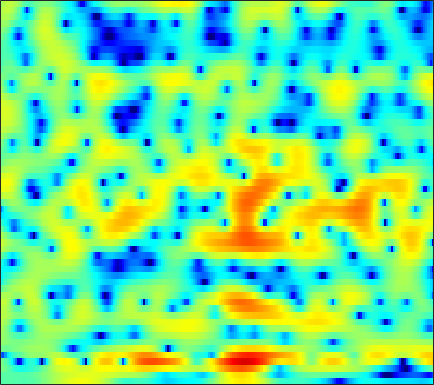

The data file committed next to this chart (first rows):
-2.0185, -1.9742, -1.9423, -1.9322, -1.9396, -1.9599, -2.001, -2.0481, -2.111, -2.1686, -2.1992, -2.1984, -2.1499, -2.0524, -1.9392, -1.7501, -1.4984, -1.2727, -0.92387, -0.50715, -0.078722, 0.25278, 0.71256, 1.1799
-1.776, -1.773, -1.801, -1.85, -1.899, -1.971, -2.039, -2.085, -2.123, -2.135, -2.111, -2.062, -1.956, -1.804, -1.661, -1.425, -1.146, -0.9137, -0.5781, -0.2184, 0.1628, 0.4574, 0.8529, 1.245
-0.0286, -0.4328, -1.04, -1.73, -2.275, -3.017, -3.725, -4.181, -4.621, -4.843, -4.803, -4.639, -4.34, -3.991, -3.719, -3.337, -2.922, -2.579, -2.039, -1.403, -0.6726, -0.0813, 0.7251, 1.507
-0.015, -0.8196, -1.868, -3.034, -4.06, -5.84, -8.551, -11.69, -18.62, -16.66, -10.43, -7.659, -5.351, -4.143, -3.823, -4.141, -5.449, -7.362, -12.55, -28.55, -10.74, -5.772, -1.72, 0.9749
-12.58, -13.97, -10.11, -6.871, -5.279, -3.884, -2.978, -2.527, -1.992, -1.462, -0.8765, -0.443, 0.08245, 0.4903, 0.6876, 0.8119, 0.8175, 0.7634, 0.7059, 0.7597, 0.988, 1.263, 1.699, 2.141
-0.662, -0.863, -0.9797, -0.9498, -0.855, -0.6818, -0.4548, -0.2834, -0.04266, 0.1973, 0.434, 0.6005, 0.8036, 0.9845, 1.099, 1.218, 1.305, 1.341, 1.349, 1.315, 1.242, 1.149, 0.9478, 0.6372
0.8983, 0.6651, 0.3829, 0.1385, -0.01032, -0.1799, -0.2926, -0.3463, -0.3645, -0.321, -0.2235, -0.1254, 0.03136, 0.2138, 0.3524, 0.5241, 0.6777, 0.7699, 0.8516, 0.8801, 0.8468, 0.7752, 0.6062, 0.3538
1.375, 0.9764, 0.3977, -0.2311, -0.7211, -1.377, -1.964, -2.322, -2.627, -2.69, -2.494, -2.211, -1.707, -1.139, -0.7149, -0.1852, 0.2718, 0.5633, 0.8768, 1.102, 1.243, 1.296, 1.303, 1.244
1.933, 1.367, 0.4208, -0.7878, -1.901, -3.752, -6.176, -8.462, -11.78, -12.46, -9.485, -7.133, -4.619, -2.737, -1.637, -0.4853, 0.3756, 0.8668, 1.351, 1.673, 1.855, 1.922, 1.943, 1.911
2.544, 2.144, 1.421, 0.4687, -0.4023, -1.792, -3.394, -4.606, -5.873, -6.07, -5.083, -3.96, -2.423, -1.09, -0.2715, 0.5954, 1.205, 1.505, 1.704, 1.698, 1.505, 1.261, 0.8363, 0.359
2.583, 2.481, 2.179, 1.71, 1.296, 0.6985, 0.1606, -0.1573, -0.3986, -0.3901, -0.138, 0.1779, 0.6698, 1.171, 1.494, 1.81, 1.94, 1.895, 1.607, 1.052, 0.1914, -0.6971, -2.269, -4.393
2.622, 2.575, 2.236, 1.574, 0.8953, -0.1789, -1.295, -1.952, -2.252, -1.769, -0.7856, 0.03739, 1.047, 1.835, 2.269, 2.585, 2.597, 2.423, 1.925, 1.14, 0.07247, -0.9105, -2.455, -4.243
3.164, 3.142, 2.731, 1.832, 0.7521, -1.437, -5.052, -9.561, -15.37, -7.42, -2.685, -0.478, 1.491, 2.694, 3.22, 3.482, 3.307, 2.909, 2.063, 0.8743, -0.5798, -1.755, -3.261, -4.427
1.634, 1.903, 2.041, 1.955, 1.742, 1.329, 0.8933, 0.6714, 0.6682, 1.049, 1.692, 2.207, 2.792, 3.145, 3.201, 2.965, 2.354, 1.6, 0.1623, -1.903, -4.821, -7.867, -14.33, -26.29
-1.635, -0.9116, -0.1172, 0.5164, 0.8882, 1.295, 1.638, 1.86, 2.144, 2.417, 2.663, 2.813, 2.929, 2.911, 2.781, 2.435, 1.847, 1.223, 0.1456, -1.208, -2.811, -4.092, -5.685, -6.758
-4.904, -3.775, -2.552, -1.589, -0.9786, -0.2892, 0.2937, 0.681, 1.14, 1.538, 1.868, 2.064, 2.247, 2.324, 2.308, 2.178, 1.915, 1.641, 1.167, 0.6014, -0.01953, -0.492, -1.089, -1.621
-5.767, -5.066, -4.276, -3.603, -3.144, -2.554, -1.969, -1.517, -0.9074, -0.3154, 0.2386, 0.6118, 1.039, 1.37, 1.552, 1.695, 1.742, 1.723, 1.627, 1.464, 1.261, 1.09, 0.8504, 0.6137
-5.373, -5.508, -5.779, -6.064, -6.191, -6.091, -5.553, -4.897, -3.827, -2.7, -1.65, -0.9489, -0.1509, 0.4911, 0.87, 1.255, 1.521, 1.647, 1.739, 1.767, 1.754, 1.721, 1.675, 1.627
-4.194, -5.186, -7.055, -9.85, -12.92, -17.76, -14.84, -10.91, -7.188, -4.594, -2.727, -1.648, -0.5388, 0.2791, 0.7404, 1.189, 1.474, 1.594, 1.66, 1.651, 1.597, 1.556, 1.54, 1.592
-0.7489, -1.638, -3.089, -4.795, -6.061, -7.135, -6.748, -5.697, -4.052, -2.547, -1.309, -0.5747, 0.1952, 0.7339, 1.014, 1.234, 1.276, 1.212, 0.9857, 0.6, 0.08964, -0.3094, -0.7607, -0.86
2.59, 2.082, 1.371, 0.681, 0.2252, -0.2246, -0.4483, -0.4903, -0.4026, -0.2624, -0.1189, -0.05262, -0.008642, -0.0159, -0.05054, -0.1339, -0.2797, -0.4564, -0.8956, -1.69, -3.066, -4.716, -8.307, -14.01
3.357, 2.903, 2.265, 1.61, 1.145, 0.577, 0.06451, -0.2848, -0.7133, -1.166, -1.735, -2.255, -3.12, -4.026, -4.604, -4.919, -4.555, -4.064, -3.409, -3.04, -3.105, -3.437, -4.045, -4.281
1.93, 1.312, 0.335, -0.7218, -1.515, -2.452, -3.145, -3.446, -3.736, -4.043, -4.624, -5.385, -7.152, -10.41, -14.99, -34.16, -13.53, -8.899, -5.247, -2.963, -1.443, -0.5808, 0.3356, 1.121
-0.8491, -1.771, -3.423, -5.677, -7.91, -11.51, -13.58, -12.2, -9.352, -7.349, -6.196, -5.814, -5.739, -6.008, -6.207, -5.969, -4.882, -3.773, -2.142, -0.6444, 0.6276, 1.417, 2.265, 2.957
-3.487, -4.187, -5.343, -6.9, -8.441, -10.58, -11.55, -10.58, -8.37, -6.286, -4.737, -3.898, -3.023, -2.353, -1.893, -1.294, -0.6059, -0.06322, 0.7143, 1.467, 2.156, 2.605, 3.07, 3.381
-7.054, -6.472, -5.656, -5.037, -4.717, -4.422, -4.017, -3.665, -3.08, -2.415, -1.766, -1.333, -0.8502, -0.4066, -0.08183, 0.3666, 0.7898, 1.185, 1.698, 2.192, 2.65, 2.92, 3.18, 3.242
-11.81, -7.878, -4.855, -3.03, -2.093, -1.248, -0.7064, -0.4494, -0.2219, -0.1646, -0.2227, -0.2977, -0.4346, -0.569, -0.635, -0.5788, -0.342, -0.04459, 0.482, 1.119, 1.748, 2.167, 2.599, 2.828
-1.616, -1.095, -0.2516, 0.4465, 0.8248, 1.137, 1.147, 1.009, 0.5903, -0.06313, -0.9422, -1.739, -2.91, -4.208, -5.169, -6.234, -6.402, -5.945, -4.56, -2.895, -1.36, -0.3314, 0.757, 1.56
2.757, 2.856, 2.958, 2.976, 2.868, 2.541, 1.943, 1.309, 0.1341, -1.319, -3.108, -4.768, -7.251, -10.21, -12.93, -18.77, -45.88, -20.23, -12.3, -8.011, -5.09, -3.478, -1.873, -0.6633
4.598, 4.728, 4.739, 4.562, 4.286, 3.653, 2.744, 1.815, 0.2, -1.947, -4.739, -7.385, -11.84, -16.55, -17.98, -16.71, -14.13, -12.39, -9.834, -7.507, -5.668, -4.674, -3.719, -3.106
4.912, 5.169, 5.317, 5.212, 4.981, 4.449, 3.614, 2.776, 1.352, -0.5125, -2.857, -4.983, -8.282, -11.32, -12.02, -10.61, -8.632, -7.451, -6.067, -5.15, -4.637, -4.569, -5.009, -6.243
3.398, 3.775, 4.102, 4.221, 4.163, 3.923, 3.456, 2.974, 2.155, 1.18, 0.07067, -0.7642, -1.836, -2.642, -3.021, -3.255, -3.217, -3.087, -2.956, -2.971, -3.249, -3.669, -4.632, -6.152
1.145, 1.648, 2.145, 2.49, 2.621, 2.644, 2.54, 2.374, 2.067, 1.655, 1.184, 0.8426, 0.408, 0.006796, -0.2428, -0.5196, -0.7288, -0.8246, -1.016, -1.232, -1.544, -1.881, -2.415, -3.043
-0.8271, -0.1949, 0.4396, 0.8502, 1.069, 1.248, 1.356, 1.385, 1.382, 1.326, 1.226, 1.103, 0.9261, 0.7261, 0.5745, 0.4141, 0.2822, 0.1934, 0.1025, 0.0193, -0.06802, -0.1815, -0.3587, -0.6253
-1.804, -1.308, -0.9474, -0.8552, -0.8382, -0.7504, -0.5745, -0.3509, -0.02514, 0.2849, 0.479, 0.5106, 0.4208, 0.2463, 0.08151, -0.1198, -0.2294, -0.2368, -0.0515, 0.2415, 0.5919, 0.8761, 1.157, 1.323
-1.319, -1.53, -2.4, -3.826, -5.166, -6.404, -5.804, -4.49, -2.765, -1.548, -0.9226, -0.7722, -1.014, -1.685, -2.399, -3.474, -4.216, -4.174, -3.33, -1.92, -0.4672, 0.5275, 1.649, 2.529
0.01642, -0.6668, -2.264, -4.927, -7.954, -12.49, -10.29, -6.997, -4.152, -2.61, -2.018, -2.094, -2.836, -4.433, -6.318, -10.42, -19.35, -26.41, -11.92, -6.698, -3.404, -1.554, 0.4084, 1.952
1.612, 1.26, 0.5821, -0.2822, -0.9028, -1.531, -1.742, -1.698, -1.531, -1.542, -1.839, -2.345, -3.383, -4.821, -6.097, -7.914, -9.407, -9.751, -9.182, -7.646, -5.651, -4.079, -2.062, -0.2513
2.881, 2.825, 2.626, 2.322, 2.048, 1.639, 1.214, 0.8592, 0.3308, -0.3193, -1.154, -1.914, -3.14, -4.608, -5.896, -7.776, -9.892, -11.59, -13.54, -13.42, -10.74, -8.337, -5.311, -2.815
3.41, 3.535, 3.544, 3.411, 3.212, 2.844, 2.341, 1.887, 1.144, 0.2679, -0.7962, -1.688, -3.045, -4.602, -5.951, -7.963, -10.46, -12.88, -16.57, -17.24, -12.94, -9.773, -6.464, -3.911
3.534, 3.733, 3.827, 3.735, 3.547, 3.164, 2.615, 2.103, 1.27, 0.261, -0.9138, -1.896, -3.345, -4.862, -5.989, -7.359, -8.444, -8.91, -9.064, -8.501, -7.314, -6.188, -4.545, -3
3.75, 3.89, 3.92, 3.775, 3.572, 3.157, 2.597, 2.058, 1.188, 0.1013, -1.228, -2.432, -4.293, -6.489, -8.26, -10.38, -11.17, -10.56, -8.957, -7.146, -5.436, -4.271, -2.878, -1.693
3.719, 3.672, 3.489, 3.207, 2.945, 2.533, 2.05, 1.623, 0.9297, 0.03262, -1.155, -2.294, -4.279, -7.059, -9.952, -16.09, -19.8, -14.19, -9.247, -6.139, -3.986, -2.714, -1.398, -0.3941
2.777, 2.389, 1.761, 1.106, 0.6622, 0.2565, 0.05407, 0.01027, -0.0416, -0.2047, -0.5638, -0.9928, -1.798, -2.784, -3.544, -4.354, -4.564, -4.278, -3.432, -2.424, -1.417, -0.7537, 0.02295, 0.6471
1.259, 0.2801, -1.453, -3.647, -5.284, -6.249, -5.059, -3.639, -1.952, -0.7417, 0.0211, 0.3448, 0.5429, 0.5416, 0.4529, 0.3323, 0.2314, 0.1784, 0.1746, 0.2035, 0.2649, 0.3292, 0.4866, 0.7448
0.4867, -0.5813, -2.701, -5.977, -9.521, -12.33, -7.975, -4.979, -2.214, -0.4042, 0.7897, 1.402, 1.957, 2.265, 2.372, 2.361, 2.168, 1.911, 1.348, 0.554, -0.5079, -1.354, -2.258, -2.307
-0.03238, -0.2122, -0.6759, -1.294, -1.677, -1.876, -1.587, -1.148, -0.4789, 0.1815, 0.7321, 1.101, 1.511, 1.851, 2.051, 2.16, 2.053, 1.769, 1.015, -0.3463, -2.651, -5.457, -13.06, -18.53
-1.683, -1.095, -0.6728, -0.5448, -0.5651, -0.7234, -0.9716, -1.208, -1.589, -2.017, -2.355, -2.44, -2.208, -1.584, -0.9906, -0.2036, 0.3928, 0.6273, 0.6508, 0.2813, -0.4103, -1.053, -1.702, -1.613
-2.693, -2.056, -1.574, -1.441, -1.545, -1.947, -2.67, -3.452, -4.9, -7.02, -10.02, -12.61, -12.84, -9.029, -6.413, -3.725, -1.833, -0.8089, 0.1853, 0.8351, 1.252, 1.468, 1.749, 2.074
-2.528, -2.314, -2.219, -2.356, -2.628, -3.197, -4.032, -4.861, -6.286, -8.175, -10.55, -12.14, -12.09, -9.358, -7.069, -4.5, -2.48, -1.27, 0.00382, 0.9821, 1.725, 2.16, 2.615, 2.966
-2.207, -2.303, -2.568, -2.994, -3.407, -4.063, -4.785, -5.329, -5.997, -6.505, -6.702, -6.601, -6.034, -5.031, -4.091, -2.739, -1.43, -0.5259, 0.5125, 1.368, 2.044, 2.447, 2.838, 3.087
-1.749, -2.033, -2.612, -3.42, -4.158, -5.275, -6.401, -7.087, -7.56, -7.365, -6.606, -5.828, -4.631, -3.377, -2.438, -1.236, -0.138, 0.6028, 1.46, 2.146, 2.657, 2.923, 3.135, 3.18
-0.8639, -1.222, -2.018, -3.241, -4.51, -6.805, -10.08, -13.41, -16.78, -13.2, -9.12, -6.807, -4.425, -2.553, -1.367, -0.03387, 1.085, 1.782, 2.55, 3.115, 3.466, 3.582, 3.553, 3.307
0.2664, 0.03473, -0.6044, -1.669, -2.767, -4.694, -7.132, -9.052, -10.42, -9.195, -6.898, -5.226, -3.298, -1.651, -0.5823, 0.6881, 1.763, 2.434, 3.139, 3.618, 3.847, 3.851, 3.594, 3.032
1.171, 1.179, 0.9178, 0.3724, -0.2056, -1.134, -2.139, -2.839, -3.548, -3.898, -3.887, -3.619, -2.966, -2.005, -1.158, 0.03724, 1.16, 1.906, 2.684, 3.197, 3.425, 3.397, 3.066, 2.368
1.875, 2.09, 2.135, 1.923, 1.591, 0.9438, 0.06955, -0.7415, -2.037, -3.606, -5.364, -6.63, -7.303, -6.079, -4.416, -2.242, -0.4257, 0.6567, 1.735, 2.432, 2.776, 2.803, 2.575, 2.023
1.995, 2.405, 2.719, 2.751, 2.598, 2.124, 1.323, 0.4736, -1.095, -3.35, -6.767, -10.65, -16.52, -10.8, -6.913, -3.539, -1.367, -0.2351, 0.8405, 1.517, 1.865, 1.938, 1.804, 1.435
1.246, 1.855, 2.432, 2.748, 2.825, 2.704, 2.319, 1.857, 1.001, -0.08586, -1.266, -2.053, -2.655, -2.617, -2.237, -1.606, -1.005, -0.6509, -0.2878, -0.05593, 0.06669, 0.09589, -0.02706, -0.3307
